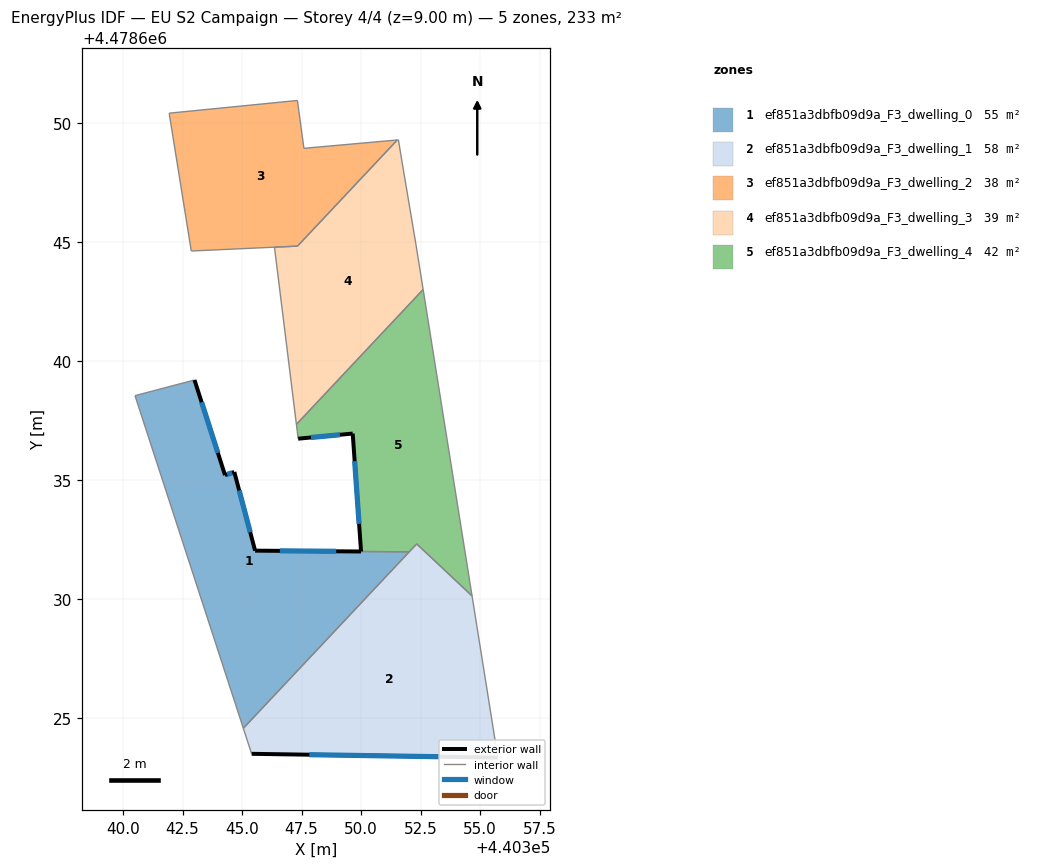
=== STOREY PLAN SPEC (per zone: floor XY polygon, exterior-wall plan segments, windows/doors) ===
zone 1: ef851a3dbfb09d9a_F3_dwelling_0  (54.6 m²)
  floor: (440352.01, 4478631.97) (440345.05, 4478624.57) (440340.50, 4478638.54) (440343.00, 4478639.20) (440344.28, 4478635.20) (440344.67, 4478635.33) (440345.55, 4478632.03)
  exterior wall: (440344.28, 4478635.20) – (440343.00, 4478639.20)  [4.2 m]
    window: (440343.98, 4478636.14) – (440343.30, 4478638.26)  [3.6 m²]
  exterior wall: (440344.67, 4478635.33) – (440344.28, 4478635.20)  [0.4 m]
    window: (440344.58, 4478635.30) – (440344.37, 4478635.23)  [0.3 m²]
  exterior wall: (440345.55, 4478632.03) – (440344.67, 4478635.33)  [3.4 m]
    window: (440345.34, 4478632.80) – (440344.88, 4478634.56)  [2.9 m²]
  exterior wall: (440350.00, 4478631.99) – (440345.55, 4478632.03)  [4.5 m]
    window: (440348.95, 4478632.00) – (440346.59, 4478632.02)  [3.8 m²]
  interior walls: 4
zone 2: ef851a3dbfb09d9a_F3_dwelling_1  (58.1 m²)
  floor: (440354.66, 4478630.13) (440355.74, 4478623.33) (440345.40, 4478623.49) (440345.05, 4478624.57) (440352.33, 4478632.31)
  exterior wall: (440345.40, 4478623.49) – (440355.74, 4478623.33)  [10.3 m]
    window: (440347.82, 4478623.46) – (440353.32, 4478623.37)  [8.8 m²]
  interior walls: 5
zone 3: ef851a3dbfb09d9a_F3_dwelling_2  (38.3 m²)
  floor: (440351.52, 4478649.28) (440347.33, 4478644.82) (440342.86, 4478644.62) (440341.94, 4478650.41) (440347.32, 4478650.94) (440347.60, 4478648.93)
  interior walls: 7
zone 4: ef851a3dbfb09d9a_F3_dwelling_3  (39.2 m²)
  floor: (440351.57, 4478649.29) (440351.66, 4478648.73) (440352.30, 4478644.89) (440352.61, 4478643.00) (440347.28, 4478637.33) (440346.36, 4478644.78) (440347.33, 4478644.82) (440351.52, 4478649.28)
  interior walls: 8
zone 5: ef851a3dbfb09d9a_F3_dwelling_4  (42.3 m²)
  floor: (440352.61, 4478643.00) (440354.66, 4478630.13) (440352.33, 4478632.31) (440352.02, 4478631.98) (440350.00, 4478631.99) (440349.65, 4478636.95) (440347.35, 4478636.73) (440347.32, 4478637.03) (440347.28, 4478637.33)
  exterior wall: (440349.65, 4478636.95) – (440350.00, 4478631.99)  [5.0 m]
    window: (440349.73, 4478635.79) – (440349.92, 4478633.15)  [4.2 m²]
  exterior wall: (440347.35, 4478636.73) – (440349.65, 4478636.95)  [2.3 m]
    window: (440347.89, 4478636.78) – (440349.11, 4478636.90)  [2.0 m²]
  interior walls: 7

=== DERIVED (storey summary) ===
Building: EU S2 Campaign
Storey: 4 of 4  (floor level z = 9.00 m)
Storey gross floor area: 232.6 m²
Zones on this storey: 5
  - ef851a3dbfb09d9a_F3_dwelling_0: floor 54.6 m²; exterior wall 12.5 m (37.4 m²); 4 window(s) 10.6 m²; WWR 28.3%
  - ef851a3dbfb09d9a_F3_dwelling_1: floor 58.1 m²; exterior wall 10.3 m (31.0 m²); 1 window(s) 8.8 m²; WWR 28.3%
  - ef851a3dbfb09d9a_F3_dwelling_2: floor 38.3 m²
  - ef851a3dbfb09d9a_F3_dwelling_3: floor 39.2 m²
  - ef851a3dbfb09d9a_F3_dwelling_4: floor 42.3 m²; exterior wall 7.3 m (21.8 m²); 2 window(s) 6.2 m²; WWR 28.3%
Zone adjacency (shared interzone walls):
  - ef851a3dbfb09d9a_F3_dwelling_0 ↔ ef851a3dbfb09d9a_F3_dwelling_1
  - ef851a3dbfb09d9a_F3_dwelling_0 ↔ ef851a3dbfb09d9a_F3_dwelling_4
  - ef851a3dbfb09d9a_F3_dwelling_1 ↔ ef851a3dbfb09d9a_F3_dwelling_4
  - ef851a3dbfb09d9a_F3_dwelling_2 ↔ ef851a3dbfb09d9a_F3_dwelling_3
  - ef851a3dbfb09d9a_F3_dwelling_3 ↔ ef851a3dbfb09d9a_F3_dwelling_4